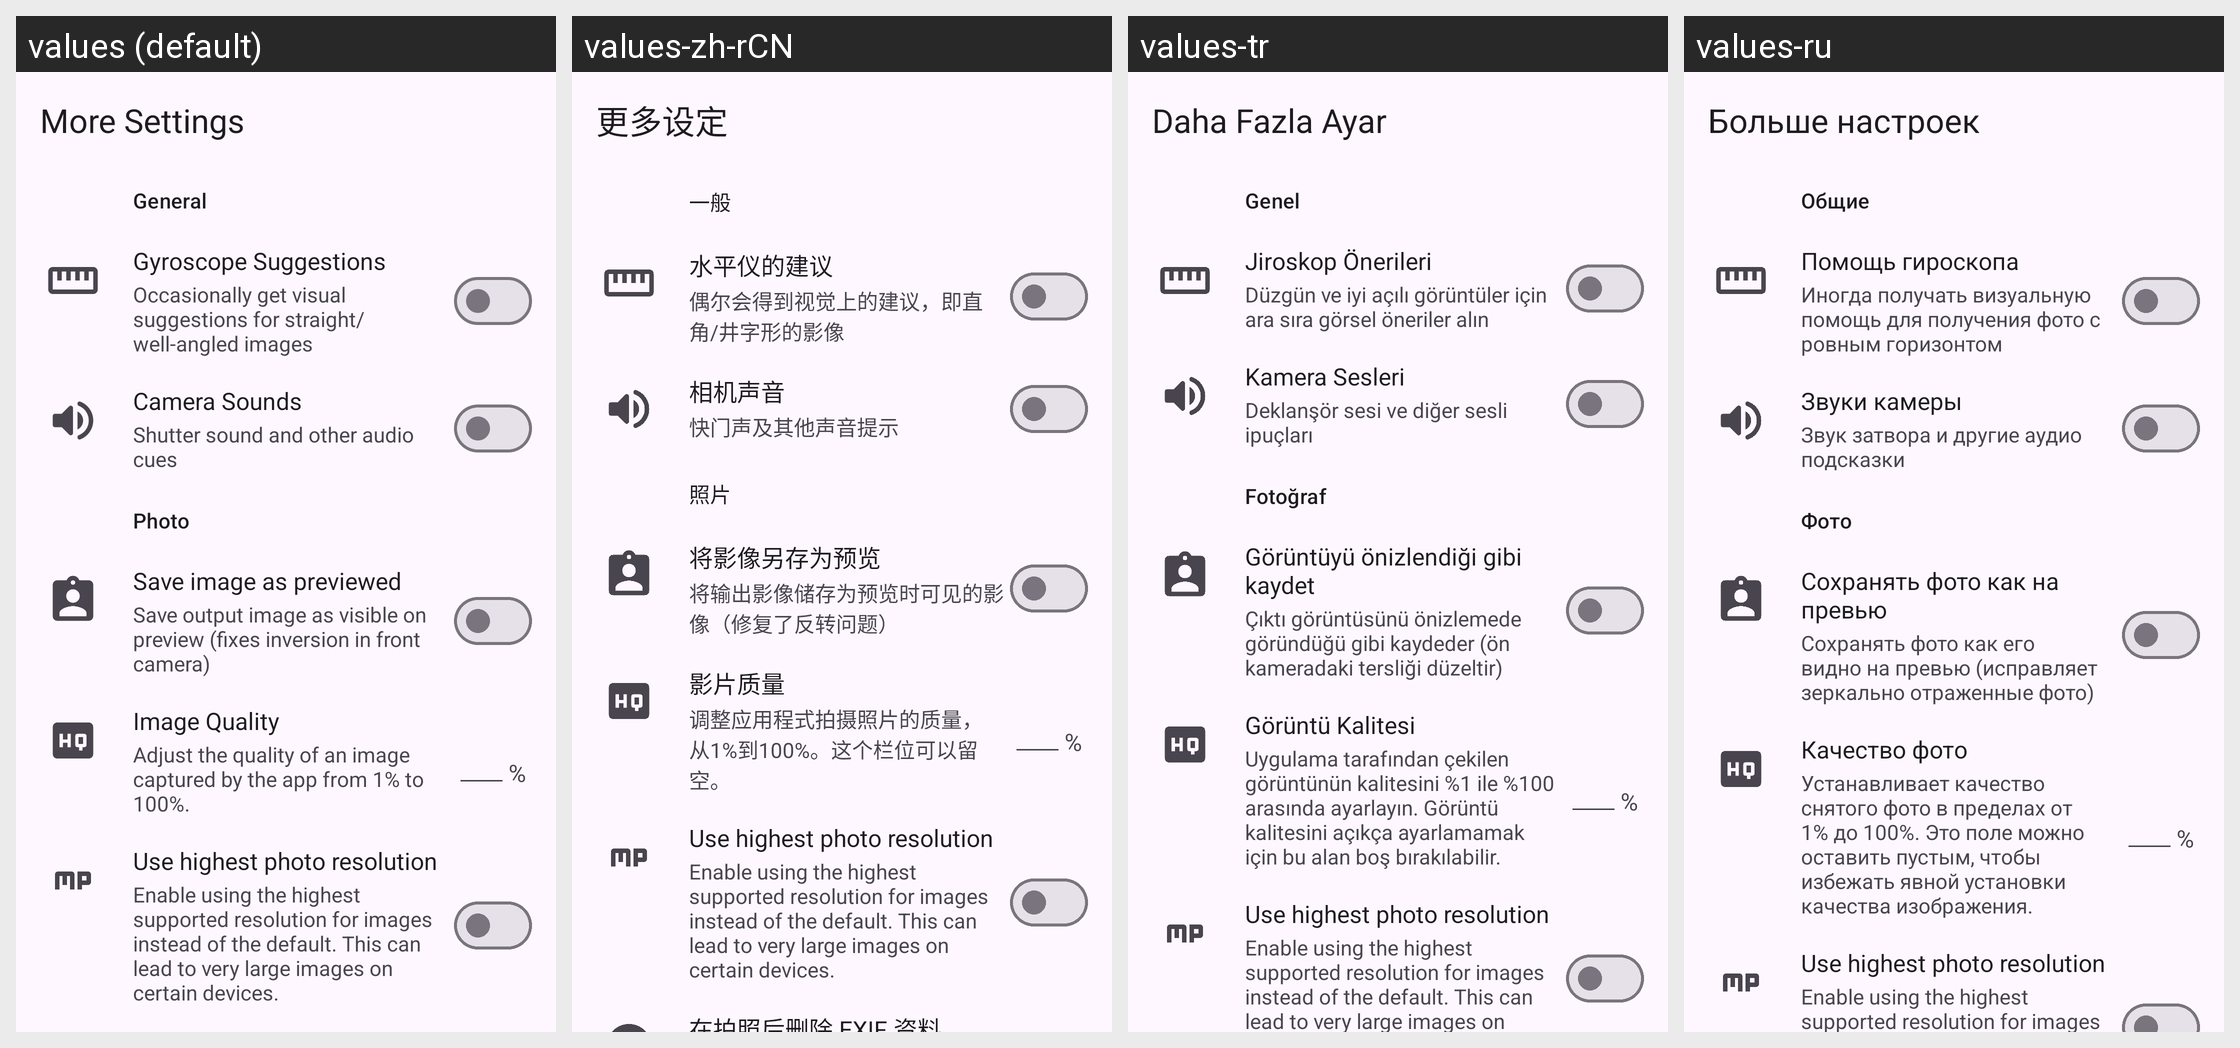

Translations of the strings shown on this Android screen, per locale in the grid:
Android screen res/layout/more_settings.xml rendered under 4 locales, left to right: values (default), values-zh-rCN, values-tr, values-ru. Device: Nexus 5 (rendered at 1080×1920; each locale shown at half size, 540×960, under a caption strip naming it); theme Theme.App.
Other locales in the repository, not shown: values-de, values-fr, values-it, values-nl, values-pl, values-uk, values-uk-rUA, values-vi, values-zh, values-zh-rTW.
Strings drawn on this screen, with the default value and each locale's value (text and hints the layout hard-codes, and strings that could not be matched under every locale, appear in the picture but are not listed):

camera_sounds_desc
  values: Shutter sound and other audio cues
  values-zh-rCN: 快门声及其他声音提示
  values-tr: Deklanşör sesi ve diğer sesli ipuçları
  values-ru: Звук затвора и другие аудио подсказки

photo
  values: Photo
  values-zh-rCN: 照片
  values-tr: Fotoğraf
  values-ru: Фото

percent_symbol
  values: %
  values-zh-rCN: %
  values-tr: %
  values-ru: %

highest_res_setting
  values: Use highest photo resolution
  values-zh-rCN: Use highest photo resolution  [not translated; the default value is used]
  values-tr: Use highest photo resolution  [not translated; the default value is used]
  values-ru: Use highest photo resolution  [not translated; the default value is used]

highest_res_setting_desc
  values: Enable using the highest supported resolution for images instead of the default. This can lead to very large images on certain devices.
  values-zh-rCN: Enable using the highest supported resolution for images instead of the default. This can lead to very large images on certain devices.  [not translated; the default value is used]
  values-tr: Enable using the highest supported resolution for images instead of the default. This can lead to very large images on certain devices.  [not translated; the default value is used]
  values-ru: Enable using the highest supported resolution for images instead of the default. This can lead to very large images on certain devices.  [not translated; the default value is used]
